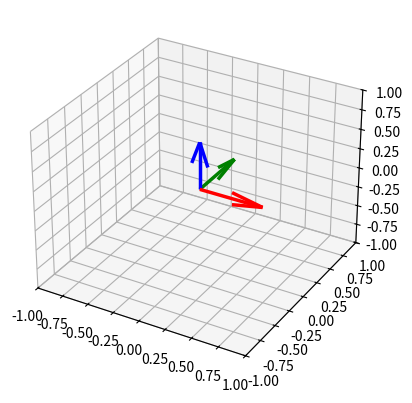

The matplotlib source for this figure:
'''
	ENCE464
	Embedded Software and Advanced Computing
	Assignment 2

	Voxel Grid Visualisation
	
[redacted]
'''

import matplotlib.pyplot as plt
import math
import numpy as np

fig = plt.figure()
ax = fig.add_subplot(111, projection='3d')


# Axes vectors
ax.quiver(0, 0, 0, 0.6, 0, 0, arrow_length_ratio=0.5, linewidths=2.5, color='red')
ax.quiver(0, 0, 0, 0, 0.6, 0, arrow_length_ratio=0.5, linewidths=2.5, color='green')
ax.quiver(0, 0, 0, 0, 0, 0.6, arrow_length_ratio=0.5, linewidths=2.5, color='blue')

ax.set_xlim([-1,1])
ax.set_ylim([-1,1])
ax.set_zlim([-1,1])

plt.show()
